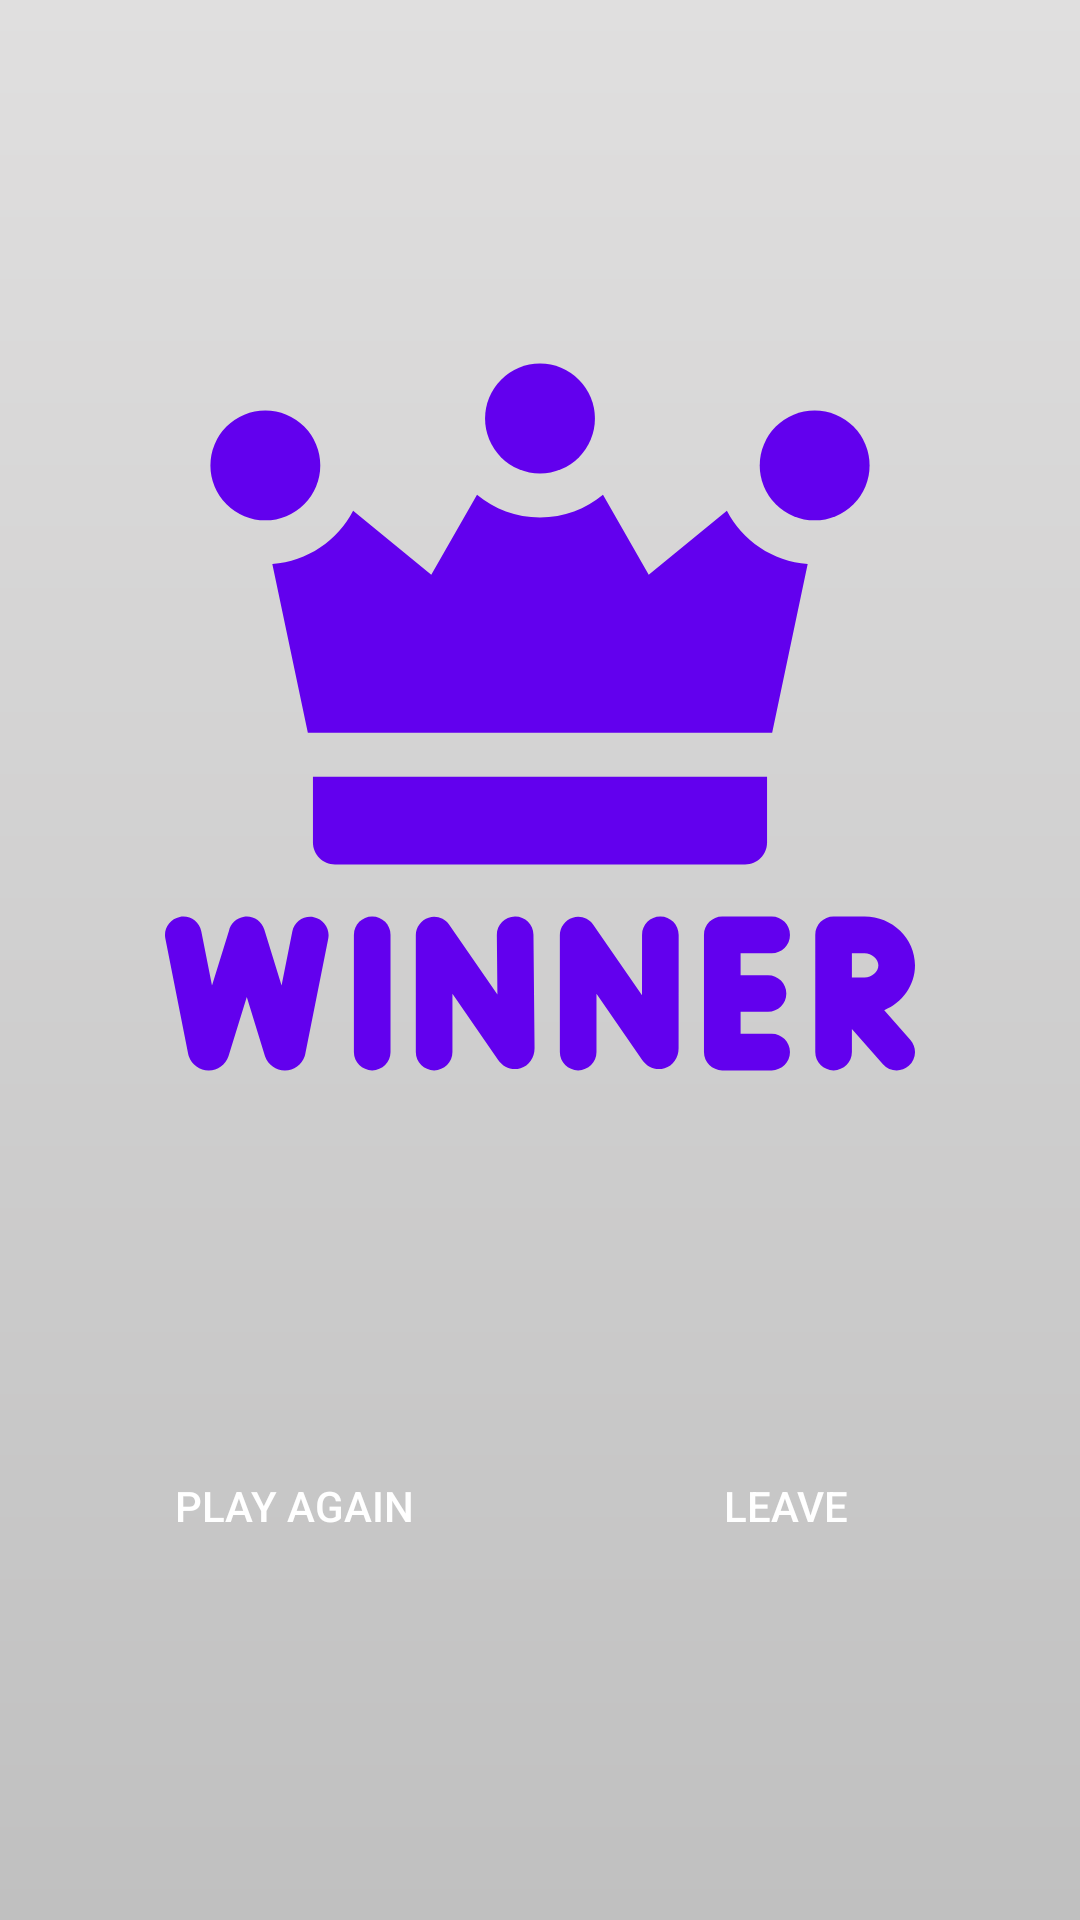

Write the Android layout XML for this screen, with the resource values it uses.
<!-- AndroidManifest.xml: application theme AppTheme -->
<!-- res/layout/fragment_game_won.xml -->
<?xml version="1.0" encoding="utf-8"?>
<androidx.constraintlayout.widget.ConstraintLayout xmlns:android="http://schemas.android.com/apk/res/android"
    xmlns:app="http://schemas.android.com/apk/res-auto"
    xmlns:tools="http://schemas.android.com/tools"
    android:layout_width="match_parent"
    android:layout_height="match_parent"
    android:background="@drawable/bg"
    tools:context=".ui.quiz.GameWonFragment">

    <ImageView
        android:id="@+id/gameWonImage"
        android:layout_width="250dp"
        android:layout_height="250dp"
        android:contentDescription="@string/game_won"
        android:src="@drawable/winner"
        app:layout_constraintBottom_toTopOf="@+id/playAgainButton"
        app:layout_constraintEnd_toEndOf="parent"
        app:layout_constraintHorizontal_bias="0.5"
        app:layout_constraintStart_toStartOf="parent"
        app:layout_constraintTop_toTopOf="parent" />

    <Button
        android:id="@+id/playAgainButton"
        android:layout_width="0dp"
        android:layout_height="wrap_content"
        android:layout_marginStart="32dp"
        android:layout_marginEnd="16dp"
        android:background="@drawable/round_bg"
        android:text="@string/play_again"
        android:textColor="@android:color/white"
        app:layout_constraintBottom_toBottomOf="parent"
        app:layout_constraintEnd_toStartOf="@+id/leaveGameButton"
        app:layout_constraintHorizontal_bias="0.5"
        app:layout_constraintStart_toStartOf="parent"
        app:layout_constraintTop_toBottomOf="@+id/gameWonImage" />

    <Button
        android:id="@+id/leaveGameButton"
        android:layout_width="0dp"
        android:layout_height="wrap_content"
        android:layout_marginStart="16dp"
        android:layout_marginEnd="32dp"
        android:background="@drawable/round_bg"
        android:text="@string/leave"
        android:textColor="@android:color/white"
        app:layout_constraintBaseline_toBaselineOf="@+id/playAgainButton"
        app:layout_constraintEnd_toEndOf="parent"
        app:layout_constraintHorizontal_bias="0.5"
        app:layout_constraintStart_toEndOf="@+id/playAgainButton" />

</androidx.constraintlayout.widget.ConstraintLayout>
<!-- resources referenced by this layout -->
<resources>
  <!-- drawable bg (drawable) -->
  <?xml version="1.0" encoding="utf-8"?>
  <shape xmlns:android="http://schemas.android.com/apk/res/android">
      <gradient
          android:startColor="#C0C0C0"
          android:endColor="#E0DFDF"
          android:angle="90"/>
  </shape>
  <!-- drawable winner: vector/xml drawable (drawable, 4041 chars, omitted) -->
  <string name="game_won">Game won</string>
  <string name="leave">Leave</string>
  <string name="play_again">Play again</string>
  <style name="AppTheme" parent="Theme.MaterialComponents.Light.DarkActionBar">
          
          <item name="colorPrimary">@color/colorPrimary</item>
          <item name="colorPrimaryDark">@color/colorPrimaryDark</item>
          <item name="colorAccent">@color/colorAccent</item>
      </style>
  <!-- not gathered from this repository: default colours our renderer supplied (Android Studio template values) -->
  <color name="colorPrimary">#FF6200EE</color>
  <color name="colorPrimaryDark">#FF3700B3</color>
  <color name="colorAccent">#FF03DAC5</color>
</resources>
